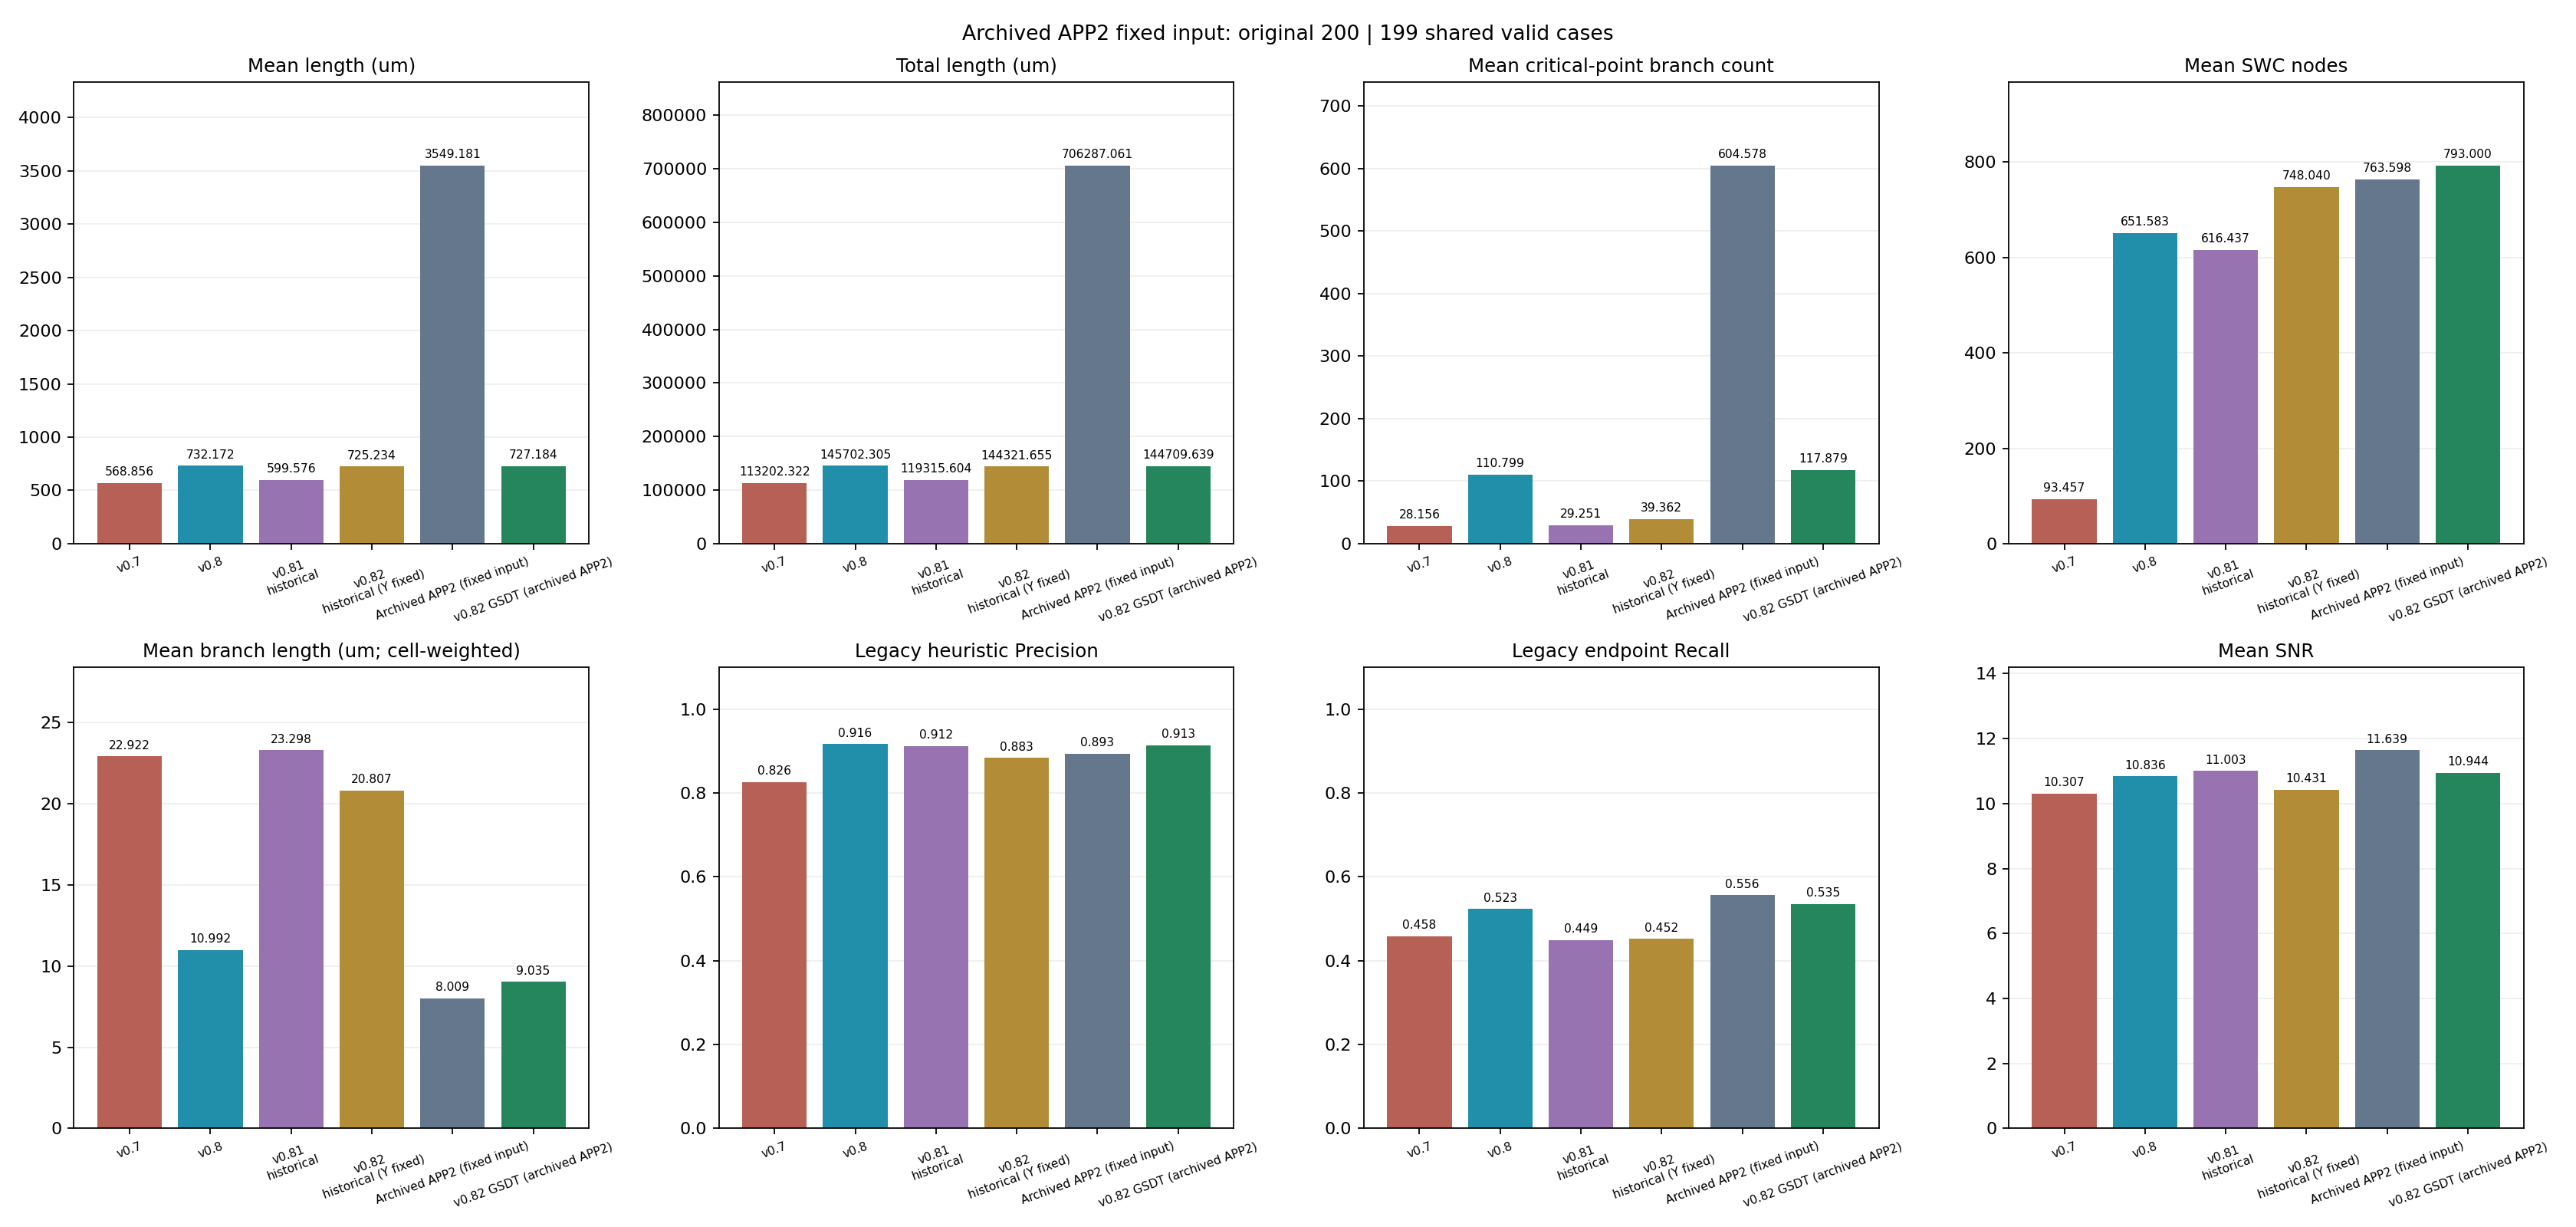

Values plotted in this chart, from the file beside it:
scope, version_key, version, count, mean_length, mean_branches, mean_nodes, mean_precision, mean_recall, mean_snr, mean_branch_length, total_length, total_branches, total_nodes
available, v07, v0.7, 200, 566.2, 28.02, 93.02, 0.8223, 0.4603, 10.26, 22.98, 113238, 5604, 18603
available, v08, v0.8, 200, 728.7, 110.2, 648.4, 0.9166, 0.5212, 10.84, 11.08, 145731, 22050, 129683
available, v081, v0.81 historical, 199, 599.6, 29.25, 616.4, 0.9121, 0.4493, 11, 23.3, 119316, 5821, 122671
available, v082_historical, v0.82 historical (Y fixed), 200, 722, 39.19, 744.7, 0.883, 0.4508, 10.42, 20.77, 144391, 7838, 148932
available, app2_current, Archived APP2 (fixed input), 200, 3548, 603.9, 763, 0.893, 0.556, 11.64, 8.004, 709648, 120786, 152601
available, v082_gsdt, v0.82 GSDT (archived APP2), 199, 727.2, 117.9, 793.0, 0.9129, 0.5346, 10.94, 9.035, 144710, 23458, 157807
paired_all_versions, v07, v0.7, 199, 568.9, 28.16, 93.46, 0.8258, 0.4576, 10.31, 22.92, 113202, 5603, 18598
paired_all_versions, v08, v0.8, 199, 732.2, 110.8, 651.6, 0.9162, 0.5231, 10.84, 10.99, 145702, 22049, 129665
paired_all_versions, v081, v0.81 historical, 199, 599.6, 29.25, 616.4, 0.9121, 0.4493, 11, 23.3, 119316, 5821, 122671
paired_all_versions, v082_historical, v0.82 historical (Y fixed), 199, 725.2, 39.36, 748, 0.8834, 0.4518, 10.43, 20.81, 144322, 7833, 148860
paired_all_versions, app2_current, Archived APP2 (fixed input), 199, 3549, 604.6, 763.6, 0.8931, 0.5563, 11.64, 8.009, 706287, 120311, 151956
paired_all_versions, v082_gsdt, v0.82 GSDT (archived APP2), 199, 727.2, 117.9, 793.0, 0.9129, 0.5346, 10.94, 9.035, 144710, 23458, 157807
